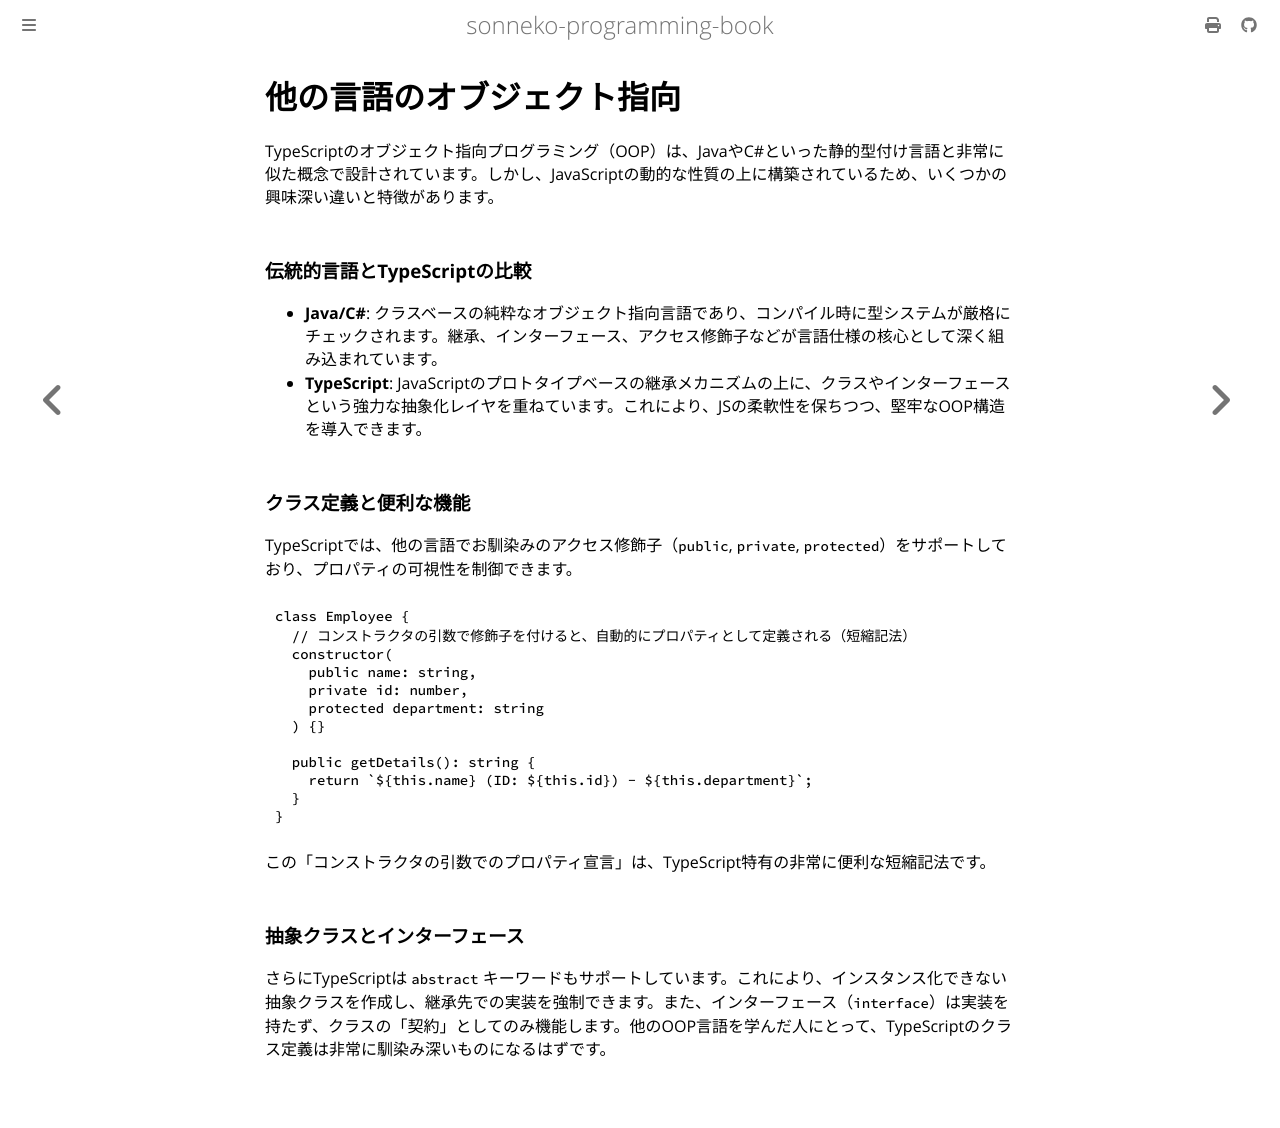

repository: sonneko/programming-book · page: 4-basic-ts/011.html · generator: mdbook

# 他の言語のオブジェクト指向

TypeScriptのオブジェクト指向プログラミング（OOP）は、JavaやC#といった静的型付け言語と非常に似た概念で設計されています。しかし、JavaScriptの動的な性質の上に構築されているため、いくつかの興味深い違いと特徴があります。

### 伝統的言語とTypeScriptの比較

- **Java/C#**: クラスベースの純粋なオブジェクト指向言語であり、コンパイル時に型システムが厳格にチェックされます。継承、インターフェース、アクセス修飾子などが言語仕様の核心として深く組み込まれています。
- **TypeScript**: JavaScriptのプロトタイプベースの継承メカニズムの上に、クラスやインターフェースという強力な抽象化レイヤを重ねています。これにより、JSの柔軟性を保ちつつ、堅牢なOOP構造を導入できます。

### クラス定義と便利な機能

TypeScriptでは、他の言語でお馴染みのアクセス修飾子（`public`, `private`, `protected`）をサポートしており、プロパティの可視性を制御できます。

```typescript
class Employee {
  // コンストラクタの引数で修飾子を付けると、自動的にプロパティとして定義される（短縮記法）
  constructor(
    public name: string,
    private id: number,
    protected department: string
  ) {}

  public getDetails(): string {
    return `${this.name} (ID: ${this.id}) - ${this.department}`;
  }
}
```

この「コンストラクタの引数でのプロパティ宣言」は、TypeScript特有の非常に便利な短縮記法です。

### 抽象クラスとインターフェース

さらにTypeScriptは `abstract` キーワードもサポートしています。これにより、インスタンス化できない抽象クラスを作成し、継承先での実装を強制できます。また、インターフェース（`interface`）は実装を持たず、クラスの「契約」としてのみ機能します。他のOOP言語を学んだ人にとって、TypeScriptのクラス定義は非常に馴染み深いものになるはずです。
